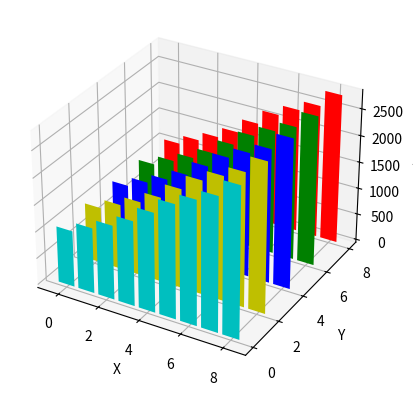

Source code (Python):
'''
Örnek 23.5. (3D=n*2D): Bir önceki örnekteki 3 boyutlu çizim şeklini yandaki
gibi de çizdirebiliriz. Aslında 3 boyutlu bir dizi; n adet 2 boyutlu bir dizinin
birleşimidir. Buna göre bir 2D bar (çubuk) grafiği aşağıdaki gibi bir for döngüsü ile 3D bar grafiğine
dönüştürülebilir:
'''
import matplotlib.pyplot as plt
import numpy as np
kSay = [1056, 1228, 1393, 1591, 1860, 2129, 2320, 2498, 2797] #Kullanıcı sayısı
fig = plt.figure()

ax = fig.add_subplot(111, projection='3d')
for c, z in zip(['r', 'g', 'b', 'y', 'c'], [8, 6, 4, 2, 0]):
    x = np.arange(9)
    y = kSay
    ax.bar(x, y, z, zdir='y', color=c)

ax.set_xlabel('X')
ax.set_ylabel('Y')
ax.set_zlabel('Z')
plt.show()